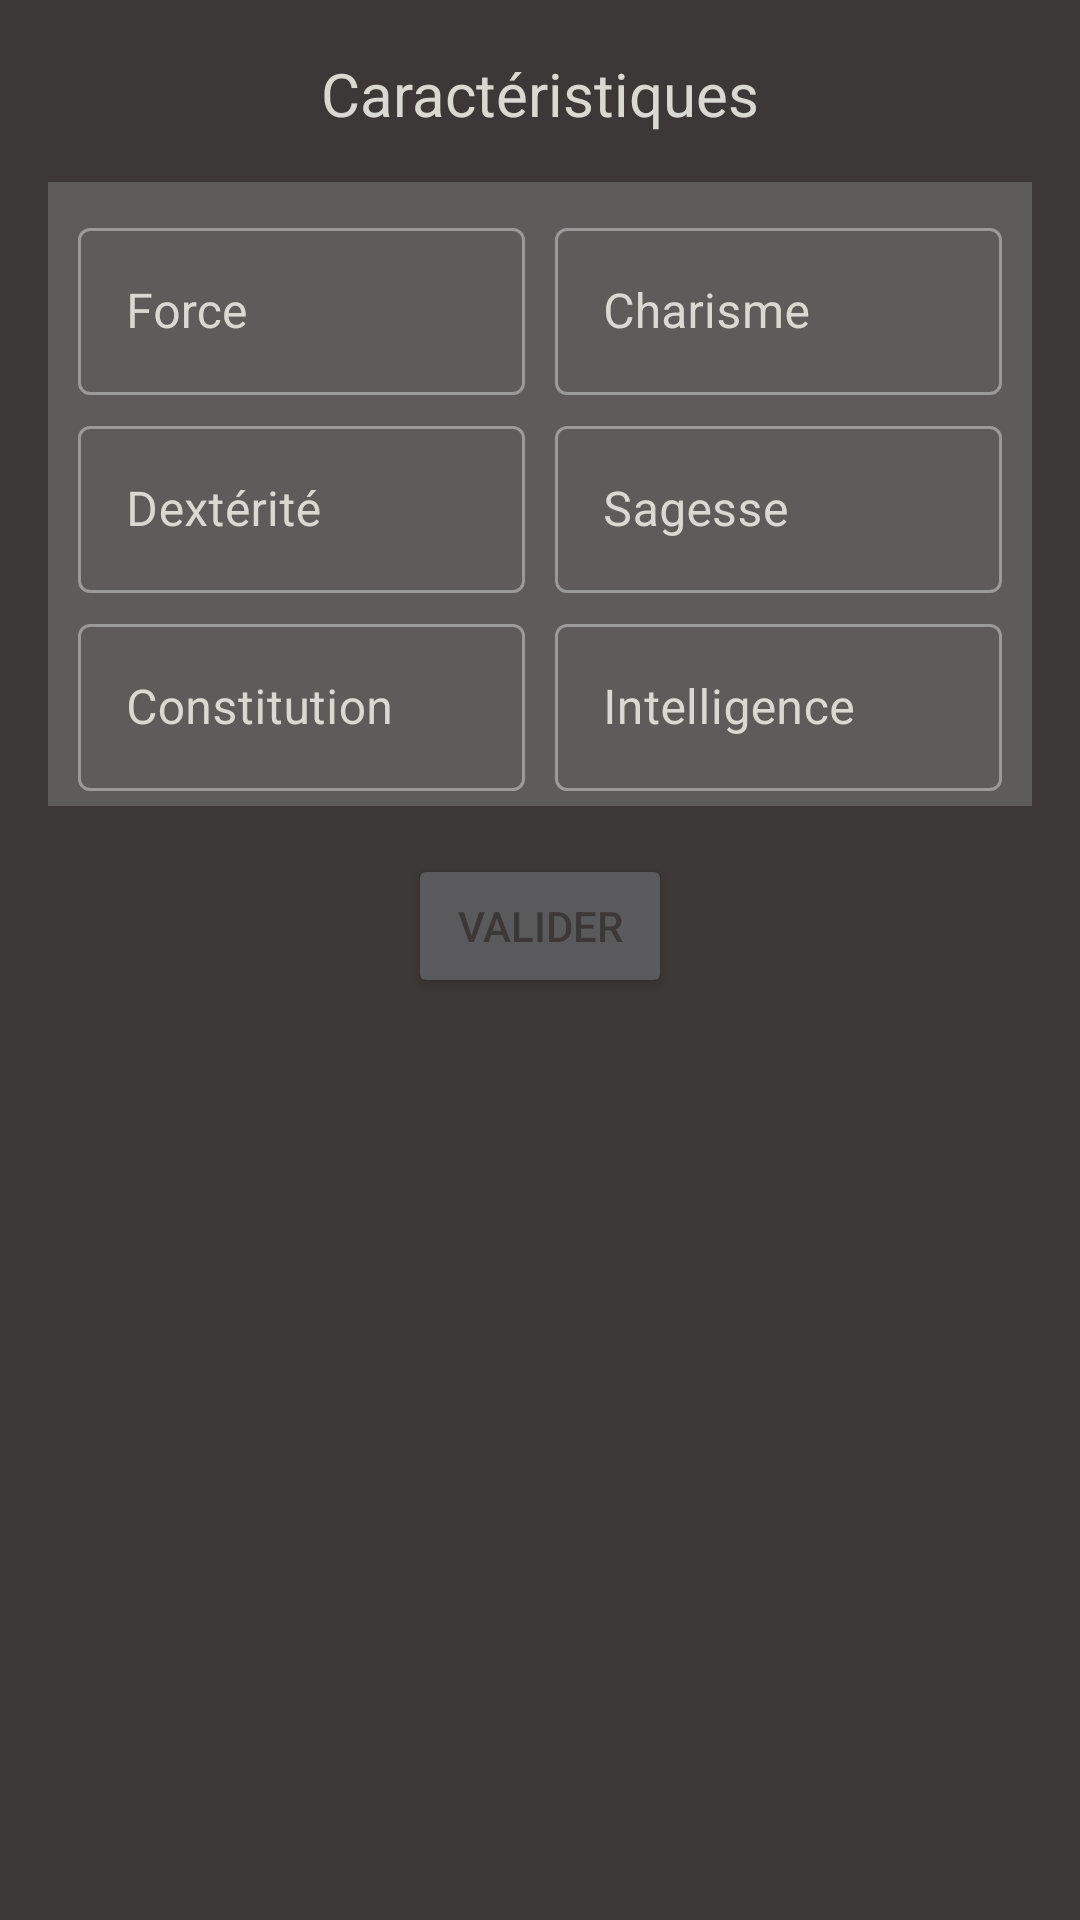

The Android layout XML behind this screen, and the referenced resources:
<!-- AndroidManifest.xml: application theme AppTheme -->
<!-- res/layout/dialog_abilities_characteristics.xml -->
<?xml version="1.0" encoding="utf-8"?>
<ScrollView xmlns:android="http://schemas.android.com/apk/res/android"
    xmlns:app="http://schemas.android.com/apk/res-auto"
    android:layout_width="match_parent"
    android:layout_height="match_parent"
    android:background="@color/dark_background">

    <androidx.constraintlayout.widget.ConstraintLayout
        android:layout_width="match_parent"
        android:layout_height="match_parent"
        android:layout_margin="@dimen/app_margin">

        <ImageView
            android:id="@+id/characteristic_edit_close"
            android:layout_width="@dimen/icon_edit_size"
            android:layout_height="@dimen/icon_edit_size"
            android:src="@drawable/close"
            app:layout_constraintStart_toStartOf="parent"
            app:layout_constraintTop_toTopOf="parent"
            app:tint="@color/color_cat" />

        <TextView
            android:id="@+id/characteristic_edit_title"
            android:layout_width="wrap_content"
            android:layout_height="wrap_content"
            android:text="@string/abilities_characteristics"
            android:textColor="@color/color_cat"
            android:textSize="@dimen/title_txt"
            app:layout_constraintBottom_toBottomOf="@+id/characteristic_edit_close"
            app:layout_constraintEnd_toEndOf="parent"
            app:layout_constraintStart_toStartOf="parent"
            app:layout_constraintTop_toTopOf="@+id/characteristic_edit_close" />

    <androidx.constraintlayout.widget.ConstraintLayout
        android:id="@+id/characteristic_edit_main_layout"
        android:layout_width="match_parent"
        android:layout_height="wrap_content"
        android:layout_marginTop="@dimen/app_margin"
        android:background="@color/dark_panel"
        android:padding="@dimen/txt_margin"
        app:layout_constraintStart_toStartOf="parent"
        app:layout_constraintTop_toBottomOf="@+id/characteristic_edit_title">

        <androidx.constraintlayout.widget.ConstraintLayout
            android:id="@+id/characteristic_strength_charisma_layout"
            android:layout_width="match_parent"
            android:layout_height="wrap_content"
            android:orientation="horizontal"
            app:layout_constraintStart_toStartOf="parent"
            app:layout_constraintTop_toTopOf="parent">
            <com.google.android.material.textfield.TextInputLayout
                android:id="@+id/characteristic_edit_strength_layout"
                style="@style/Widget.MaterialComponents.TextInputLayout.OutlinedBox"
                android:layout_width="0dp"
                android:layout_height="wrap_content"
                android:layout_margin="@dimen/txt_margin"
                android:hint="Force"
                android:textColorHint="@color/color_cat"
                app:layout_constraintEnd_toStartOf="@+id/characteristic_edit_charisma_layout"
                app:layout_constraintStart_toStartOf="parent"
                app:layout_constraintTop_toTopOf="parent">

                <com.google.android.material.textfield.TextInputEditText
                    android:id="@+id/characteristic_edit_strength_value"
                    android:layout_width="match_parent"
                    android:layout_height="wrap_content"
                    android:inputType="number"
                    android:textColor="@color/color_cat" />

            </com.google.android.material.textfield.TextInputLayout>

            <com.google.android.material.textfield.TextInputLayout
                android:id="@+id/characteristic_edit_charisma_layout"
                style="@style/Widget.MaterialComponents.TextInputLayout.OutlinedBox"
                android:layout_width="0dp"
                android:layout_height="wrap_content"
                android:layout_margin="@dimen/txt_margin"
                android:hint="Charisme"
                android:textColorHint="@color/color_cat"
                app:layout_constraintEnd_toEndOf="parent"
                app:layout_constraintStart_toEndOf="@+id/characteristic_edit_strength_layout"
                app:layout_constraintTop_toTopOf="parent">

                <com.google.android.material.textfield.TextInputEditText
                    android:id="@+id/characteristic_edit_charisma_value"
                    android:layout_width="match_parent"
                    android:layout_height="wrap_content"
                    android:inputType="number"
                    android:textColor="@color/color_cat" />
            </com.google.android.material.textfield.TextInputLayout>
        </androidx.constraintlayout.widget.ConstraintLayout>

        <androidx.constraintlayout.widget.ConstraintLayout
            android:id="@+id/characteristic_dex_wisdom_layout"
            android:layout_width="match_parent"
            android:layout_height="wrap_content"
            android:orientation="horizontal"
            app:layout_constraintStart_toStartOf="parent"
            app:layout_constraintTop_toBottomOf="@+id/characteristic_strength_charisma_layout">
            <com.google.android.material.textfield.TextInputLayout
                android:id="@+id/characteristic_edit_dex_layout"
                style="@style/Widget.MaterialComponents.TextInputLayout.OutlinedBox"
                android:layout_width="0dp"
                android:layout_height="wrap_content"
                android:layout_margin="@dimen/txt_margin"
                android:hint="Dextérité"
                android:textColorHint="@color/color_cat"
                app:layout_constraintEnd_toStartOf="@+id/characteristic_edit_wisdom_layout"
                app:layout_constraintStart_toStartOf="parent"
                app:layout_constraintTop_toTopOf="parent">

                <com.google.android.material.textfield.TextInputEditText
                    android:id="@+id/characteristic_edit_dex_value"
                    android:layout_width="match_parent"
                    android:layout_height="wrap_content"
                    android:inputType="number"
                    android:textColor="@color/color_cat" />

            </com.google.android.material.textfield.TextInputLayout>

            <com.google.android.material.textfield.TextInputLayout
                android:id="@+id/characteristic_edit_wisdom_layout"
                style="@style/Widget.MaterialComponents.TextInputLayout.OutlinedBox"
                android:layout_width="0dp"
                android:layout_height="wrap_content"
                android:layout_margin="@dimen/txt_margin"
                android:hint="Sagesse"
                android:textColorHint="@color/color_cat"
                app:layout_constraintEnd_toEndOf="parent"
                app:layout_constraintStart_toEndOf="@+id/characteristic_edit_dex_layout"
                app:layout_constraintTop_toTopOf="parent">

                <com.google.android.material.textfield.TextInputEditText
                    android:id="@+id/characteristic_edit_wisdom_value"
                    android:layout_width="match_parent"
                    android:layout_height="wrap_content"
                    android:inputType="number"
                    android:textColor="@color/color_cat" />
            </com.google.android.material.textfield.TextInputLayout>
        </androidx.constraintlayout.widget.ConstraintLayout>

        <androidx.constraintlayout.widget.ConstraintLayout
            android:id="@+id/characteristic_const_int_layout"
            android:layout_width="match_parent"
            android:layout_height="wrap_content"
            android:orientation="horizontal"
            app:layout_constraintStart_toStartOf="parent"
            app:layout_constraintTop_toBottomOf="@+id/characteristic_dex_wisdom_layout">
            <com.google.android.material.textfield.TextInputLayout
                android:id="@+id/characteristic_edit_const_layout"
                style="@style/Widget.MaterialComponents.TextInputLayout.OutlinedBox"
                android:layout_width="0dp"
                android:layout_height="wrap_content"
                android:layout_margin="@dimen/txt_margin"
                android:hint="Constitution"
                android:textColorHint="@color/color_cat"
                app:layout_constraintEnd_toStartOf="@+id/characteristic_edit_int_layout"
                app:layout_constraintStart_toStartOf="parent"
                app:layout_constraintTop_toTopOf="parent">

                <com.google.android.material.textfield.TextInputEditText
                    android:id="@+id/characteristic_edit_const_value"
                    android:layout_width="match_parent"
                    android:layout_height="wrap_content"
                    android:inputType="number"
                    android:textColor="@color/color_cat" />

            </com.google.android.material.textfield.TextInputLayout>

            <com.google.android.material.textfield.TextInputLayout
                android:id="@+id/characteristic_edit_int_layout"
                style="@style/Widget.MaterialComponents.TextInputLayout.OutlinedBox"
                android:layout_width="0dp"
                android:layout_height="wrap_content"
                android:layout_margin="@dimen/txt_margin"
                android:hint="Intelligence"
                android:textColorHint="@color/color_cat"
                app:layout_constraintEnd_toEndOf="parent"
                app:layout_constraintStart_toEndOf="@+id/characteristic_edit_const_layout"
                app:layout_constraintTop_toTopOf="parent">

                <com.google.android.material.textfield.TextInputEditText
                    android:id="@+id/characteristic_edit_int_value"
                    android:layout_width="match_parent"
                    android:layout_height="wrap_content"
                    android:inputType="number"
                    android:textColor="@color/color_cat" />
            </com.google.android.material.textfield.TextInputLayout>
        </androidx.constraintlayout.widget.ConstraintLayout>

    </androidx.constraintlayout.widget.ConstraintLayout>

        <Button
            android:id="@+id/characteristic_edit_save_button"
            android:layout_width="wrap_content"
            android:layout_height="wrap_content"
            android:layout_margin="@dimen/app_margin"
            android:padding="@dimen/txt_margin"
            android:text="@string/validate"
            android:textColor="@color/dark_background"
            app:layout_constraintBottom_toBottomOf="parent"
            app:layout_constraintEnd_toEndOf="parent"
            app:layout_constraintStart_toStartOf="parent"
            app:layout_constraintTop_toBottomOf="@+id/characteristic_edit_main_layout" />

    </androidx.constraintlayout.widget.ConstraintLayout>
</ScrollView>
<!-- resources referenced by this layout -->
<resources>
  <color name="color_cat">#DAD8D2</color>
  <color name="dark_background">#3C3837</color>
  <color name="dark_panel">#5E5B5B</color>
  <dimen name="app_margin">16dp</dimen>
  <dimen name="icon_edit_size">30dp</dimen>
  <dimen name="title_txt">20sp</dimen>
  <dimen name="txt_margin">5dp</dimen>
  <string name="abilities_characteristics">Caractéristiques</string>
  <string name="validate">Valider</string>
  <style name="AppTheme" parent="Theme.MaterialComponents.NoActionBar">
          
          <item name="colorPrimary">@color/colorPrimary</item>
          <item name="colorPrimaryDark">@color/colorPrimaryDark</item>
          <item name="colorAccent">@color/colorAccent</item>
          <item name="colorSecondaryContainer">@color/colorPrimaryDark</item>
          <item name="colorOnPrimary">@color/color_cat</item>
      </style>
  <color name="colorPrimary">#65a9af</color>
  <color name="colorPrimaryDark">#6a2a3c</color>
  <color name="colorAccent">#FFC300</color>
</resources>
